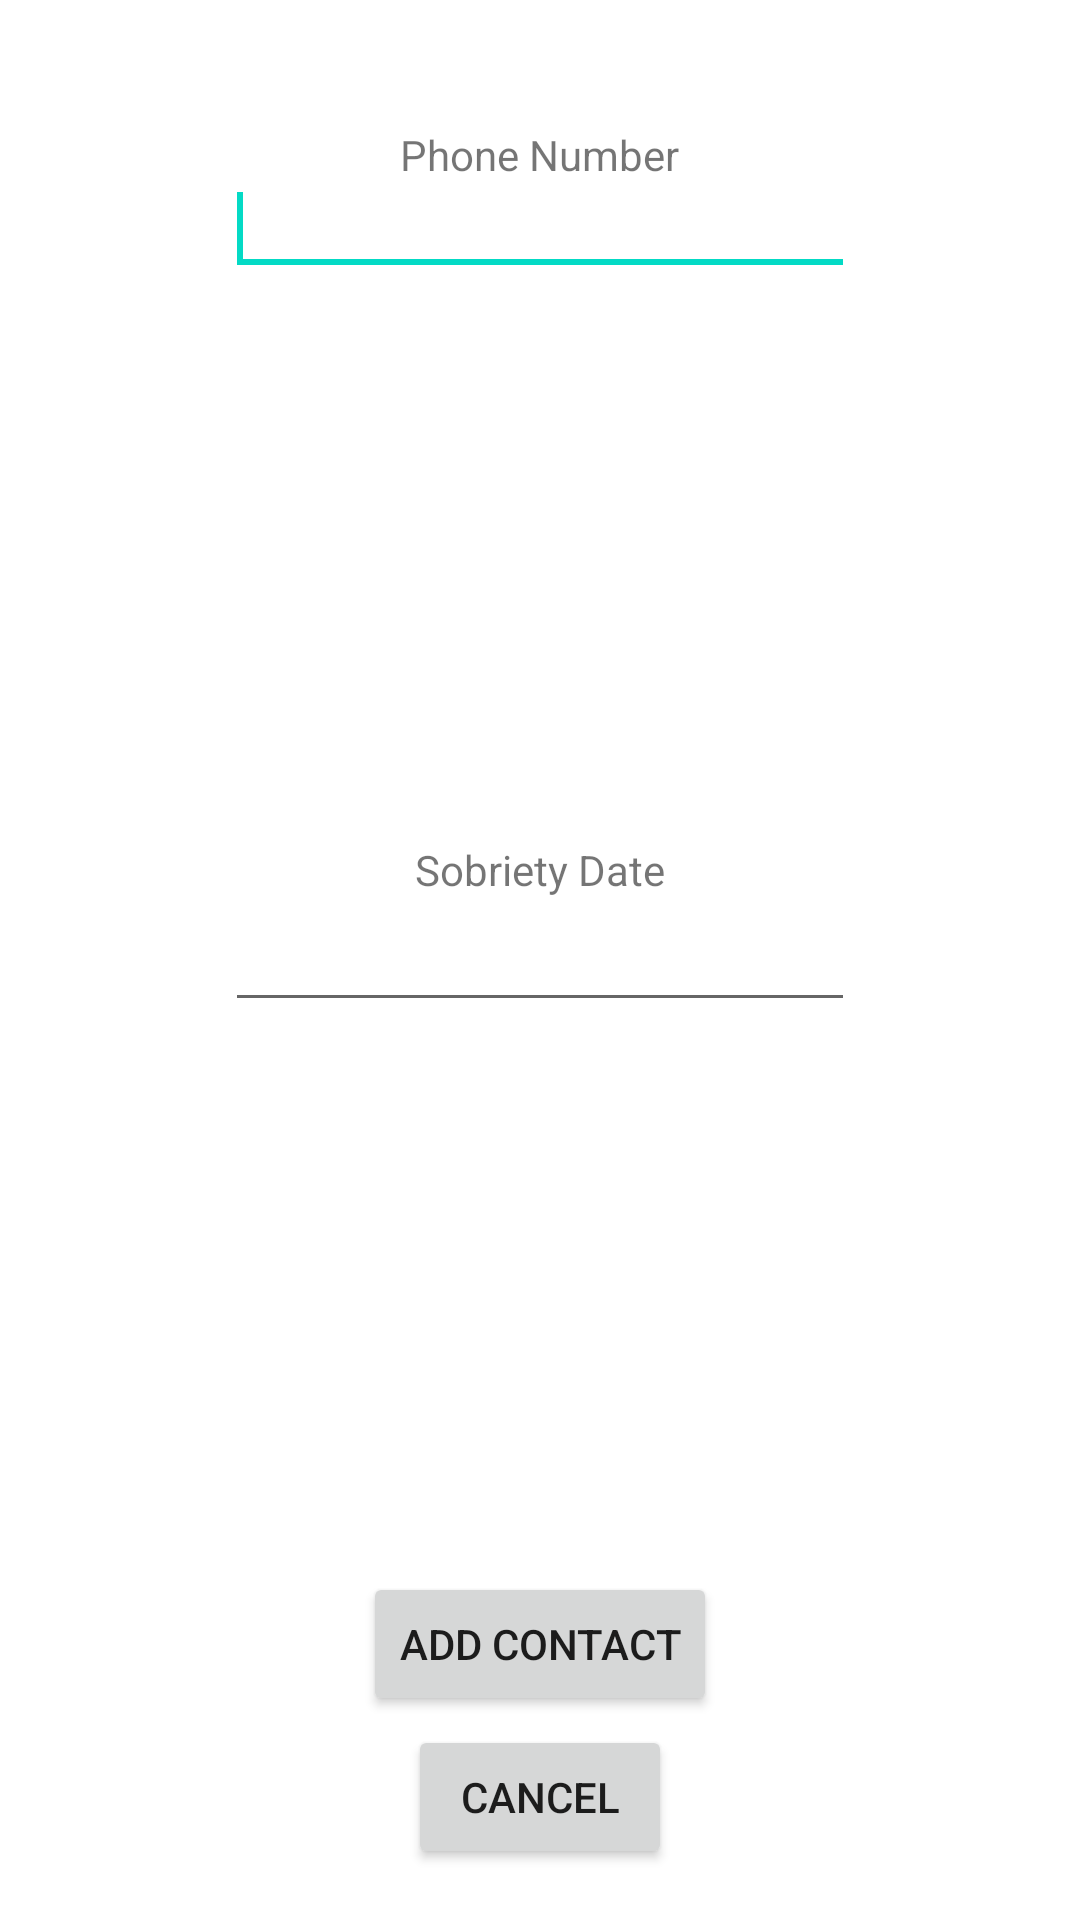

Reconstruct the res/layout file that produces this screen, plus the resources it refers to.
<!-- AndroidManifest.xml: application theme AppTheme -->
<!-- res/layout/activity_add_contact.xml -->
<RelativeLayout xmlns:android="http://schemas.android.com/apk/res/android"
    xmlns:tools="http://schemas.android.com/tools"
    android:layout_width="match_parent"
    android:layout_height="match_parent"
    android:paddingBottom="@dimen/activity_vertical_margin"
    android:paddingLeft="@dimen/activity_horizontal_margin"
    android:paddingRight="@dimen/activity_horizontal_margin"
    android:paddingTop="@dimen/activity_vertical_margin"
    tools:context=".AddContact" >

    <EditText
        android:id="@+id/newnumber"
        android:layout_width="wrap_content"
        android:layout_height="wrap_content"
        android:layout_alignParentTop="true"
        android:layout_centerHorizontal="true"
        android:layout_marginTop="54dp"
        android:ems="10"
        android:inputType="phone" >

        <requestFocus />
    </EditText>

    <EditText
        android:id="@+id/newsobdate"
        android:layout_width="wrap_content"
        android:layout_height="wrap_content"
        android:layout_centerHorizontal="true"
        android:layout_centerVertical="true"
        android:ems="10"
        android:inputType="date" />

    <Button
        android:id="@+id/addbutton"
        android:layout_width="wrap_content"
        android:layout_height="wrap_content"
        android:layout_alignParentBottom="true"
        android:layout_centerHorizontal="true"
        android:layout_marginBottom="68dp"
        android:onClick="addbutt_callback"
        android:text="Add Contact" />

    <TextView
        android:id="@+id/phonenuminfo"
        android:layout_width="wrap_content"
        android:layout_height="wrap_content"
        android:layout_alignParentTop="true"
        android:layout_centerHorizontal="true"
        android:layout_marginTop="42dp"
        android:textIsSelectable="false"
        android:text="Phone Number" />

    <TextView
        android:id="@+id/sobdateinfo"
        android:layout_width="wrap_content"
        android:layout_height="wrap_content"
        android:layout_above="@+id/newsobdate"
        android:layout_centerHorizontal="true"
        android:textIsSelectable="false"
        android:text="Sobriety Date" />

    <Button
        android:id="@+id/backbutt"
        android:layout_width="wrap_content"
        android:layout_height="wrap_content"
        android:layout_alignParentBottom="true"
        android:layout_centerHorizontal="true"
        android:layout_marginBottom="17dp"
        android:onClick="cancelbutt_callback"
        android:text="Cancel" />

</RelativeLayout>
<!-- resources referenced by this layout -->
<resources>

</resources>
